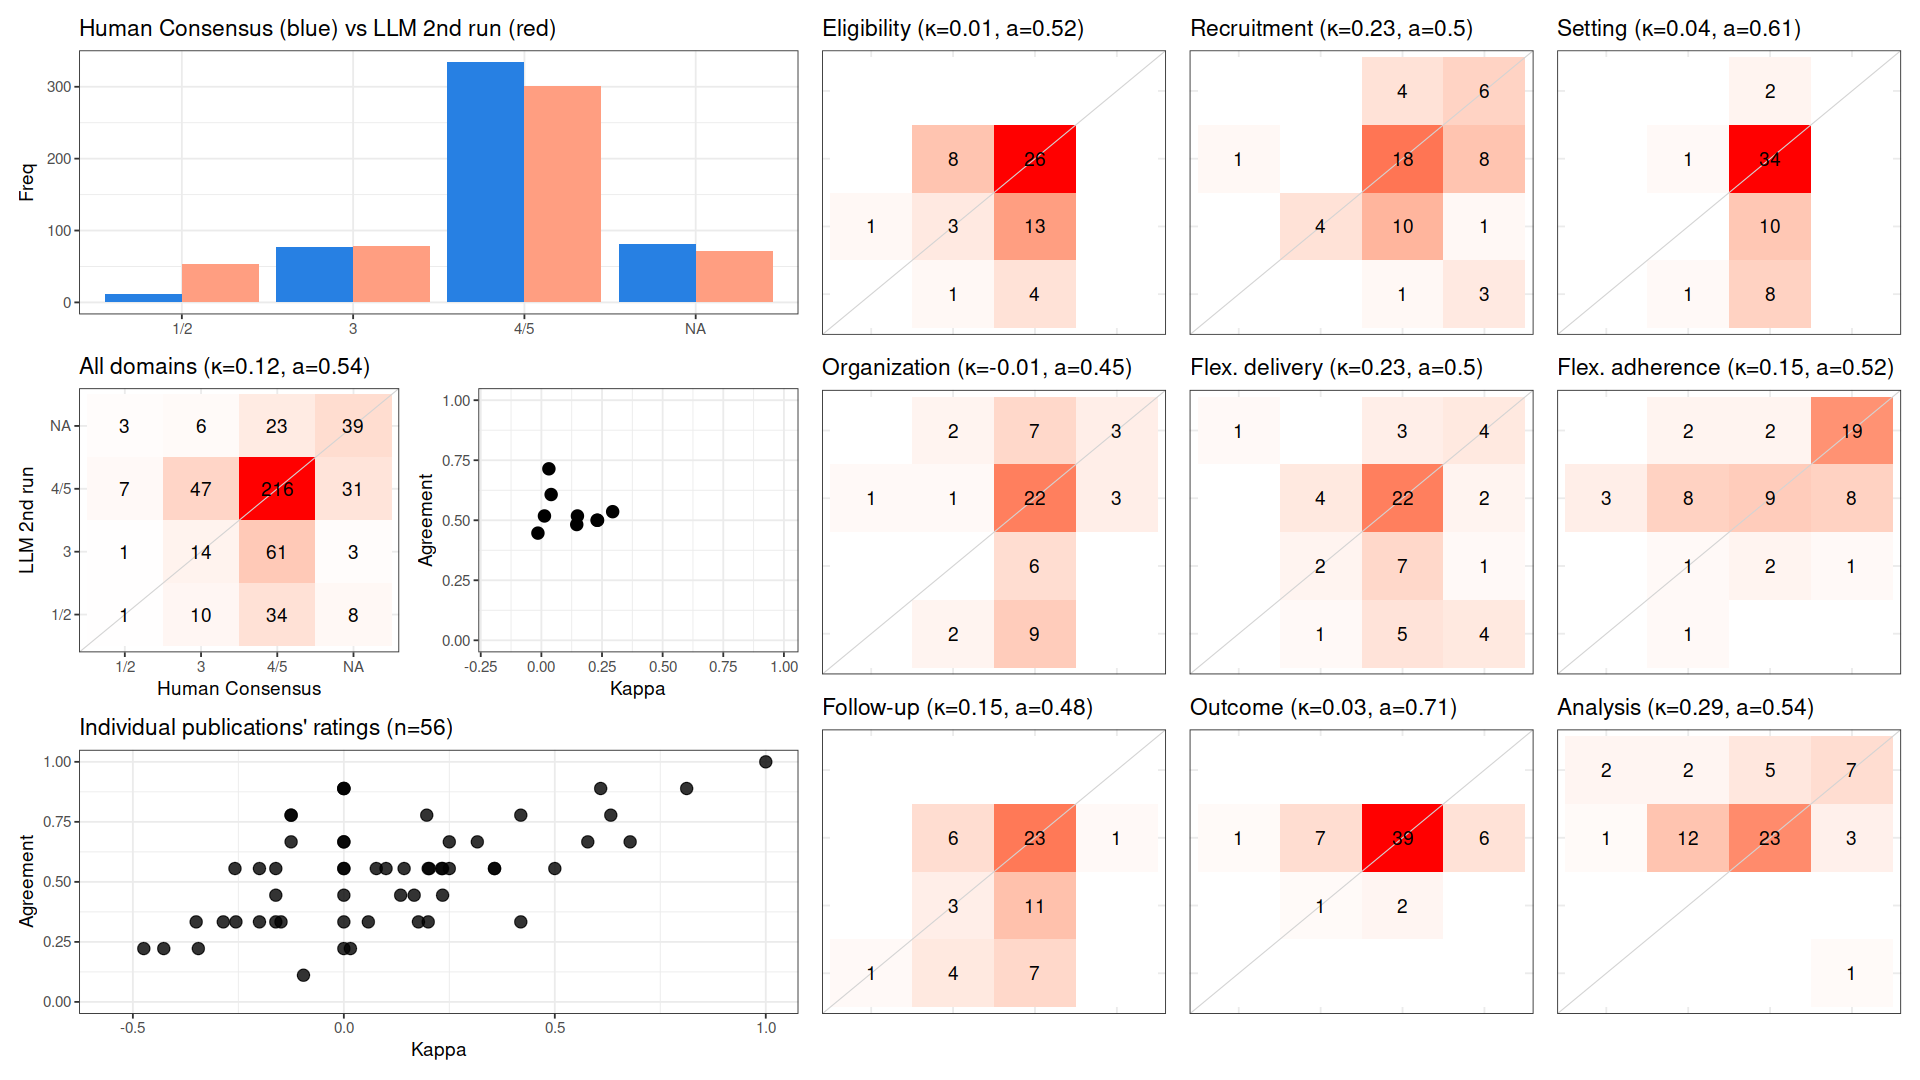

The file beside this chart, header and first rows:
, cohen_kappa_w, agreement, deferring_fraction
combined, 0.1221, 0.5357, 0
Eligibility, 0.01266, 0.5179, 0
Recruitment, 0.2316, 0.5, 0
Setting, 0.04024, 0.6071, 0
Organization, -0.01425, 0.4464, 0
Flex. delivery, 0.2297, 0.5, 0
Flex. adherence, 0.1486, 0.5179, 0
Follow-up, 0.1458, 0.4821, 0
Outcome, 0.03097, 0.7143, 0
Analysis, 0.2939, 0.5357, 0
